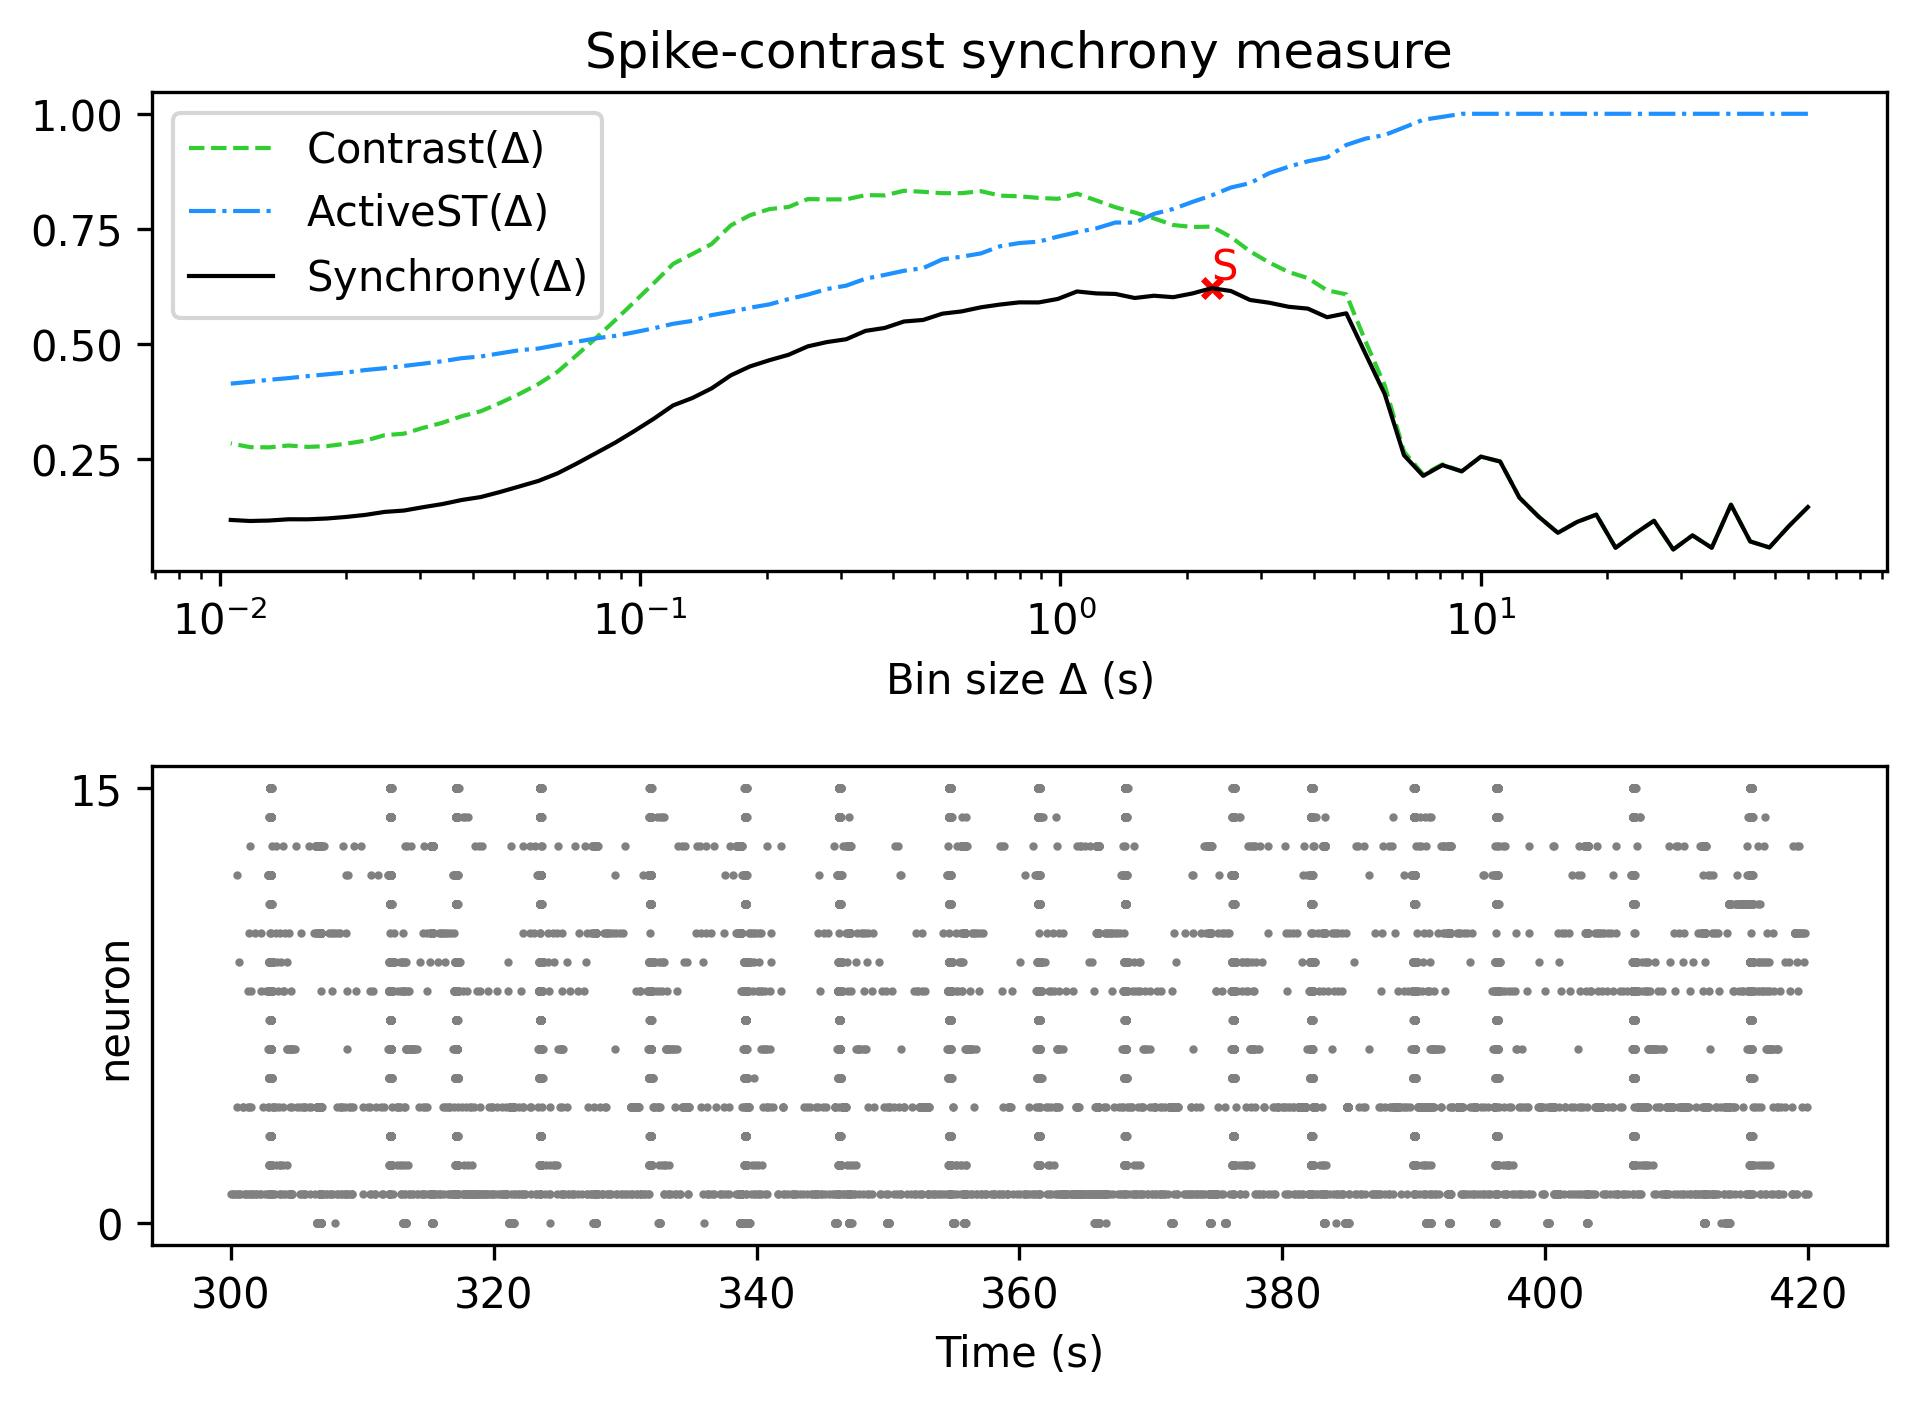

The data file committed next to this chart (first rows):
, Spike-contrast (60.0 s), Spike-contrast (54.0 s), Spike-contrast (48.6 s), Spike-contrast (43.74 s), Spike-contrast (39.366 s), Spike-contrast (35.429 s), Spike-contrast (31.886 s), Spike-contrast (28.698 s), Spike-contrast (25.828 s), Spike-contrast (23.245 s), Spike-contrast (20.921 s), Spike-contrast (18.829 s), Spike-contrast (16.946 s), Spike-contrast (15.251 s), Spike-contrast (13.726 s), Spike-contrast (12.353 s), Spike-contrast (11.118 s), Spike-contrast (10.006 s), Spike-contrast (9.006 s), Spike-contrast (8.105 s), Spike-contrast (7.295 s), Spike-contrast (6.565 s), Spike-contrast (5.909 s)
0, 0.1453, 0.1034, 0.0575, 0.07062, 0.1504, 0.05682, 0.08381, 0.05314, 0.1155, 0.08736, 0.05682, 0.1289, 0.1131, 0.08933, 0.1245, 0.1658, 0.2442, 0.2549, 0.2229, 0.2365, 0.2132, 0.2579, 0.3907
